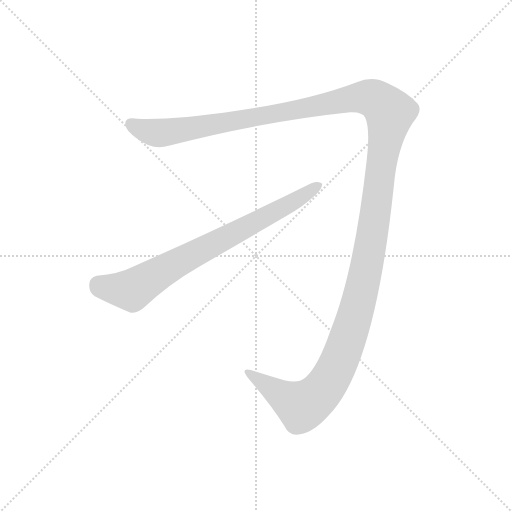
t = 0.00 s
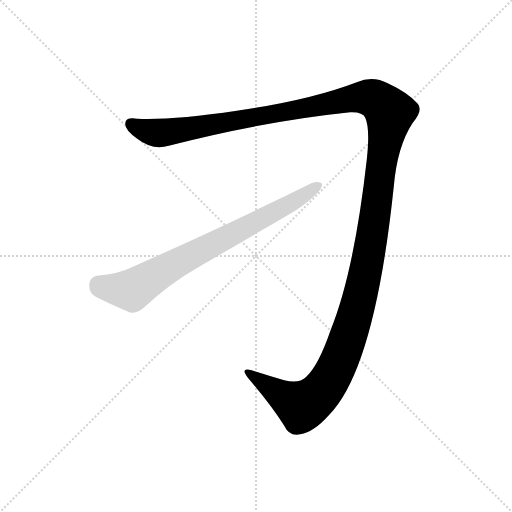
t = 1.51 s
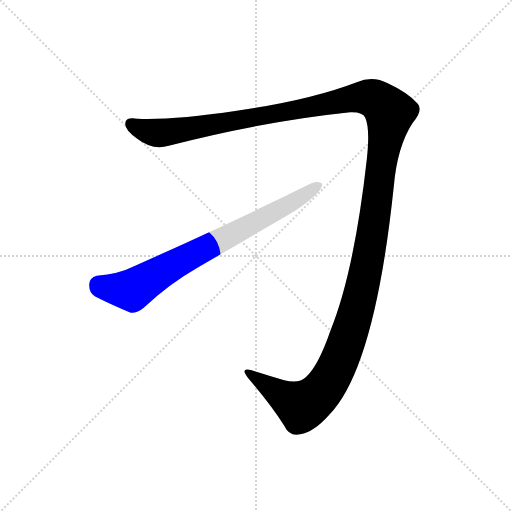
t = 1.77 s
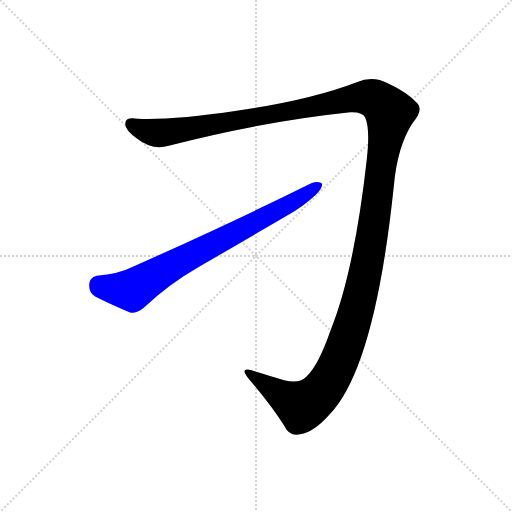
t = 2.04 s
t = 2.31 s: frame unchanged from t = 2.04 s, image omitted
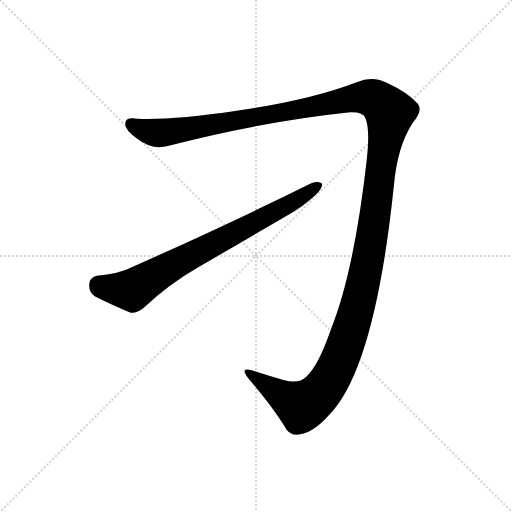
t = 3.01 s

The animated SVG that drew these frames (rendered in a browser with its animation timeline set to each time). Animation: 2 CSS @keyframes rules; one cycle of 3.01 s.

<svg version="1.1" viewBox="0 0 1024 1024" xmlns="http://www.w3.org/2000/svg">
  <g stroke="lightgray" stroke-dasharray="1,1" stroke-width="1" transform="scale(4, 4)">
    <line x1="0" y1="0" x2="256" y2="256"></line>
    <line x1="256" y1="0" x2="0" y2="256"></line>
    <line x1="128" y1="0" x2="128" y2="256"></line>
    <line x1="0" y1="128" x2="256" y2="128"></line>
  </g>
<g transform="scale(1, -1) translate(0, -900)">
   <style type="text/css">
    @keyframes keyframes0 {
      from {
       stroke: blue;
       stroke-dashoffset: 1544;
       stroke-width: 128;
       }
       83% {
       animation-timing-function: step-end;
       stroke: blue;
       stroke-dashoffset: 0;
       stroke-width: 128;
       }
       to {
       stroke: black;
       stroke-width: 1024;
       }
       }
       #make-me-a-hanzi-animation-0 {
         animation: keyframes0 1.506510s both;
         animation-delay: 0.000000s;
         animation-timing-function: linear;
       }
    @keyframes keyframes1 {
      from {
       stroke: blue;
       stroke-dashoffset: 755;
       stroke-width: 128;
       }
       71% {
       animation-timing-function: step-end;
       stroke: blue;
       stroke-dashoffset: 0;
       stroke-width: 128;
       }
       to {
       stroke: black;
       stroke-width: 1024;
       }
       }
       #make-me-a-hanzi-animation-1 {
         animation: keyframes1 0.864421s both;
         animation-delay: 1.506510s;
         animation-timing-function: linear;
       }
</style>
<path d="M 730.5 664.5 Q 740.5 642.5 733.5 580.5 Q 708.5 357.5 661.5 240.5 Q 636.5 167.5 611.5 145.5 Q 598.5 132.5 568.5 139.5 Q 534.5 149.5 503.5 159.5 Q 478.5 166.5 496.5 143.5 Q 542.5 89.5 568.5 48.5 Q 578.5 26.5 600.5 31.5 Q 627.5 35.5 658.5 70.5 Q 749.5 163.5 787.5 526.5 Q 794.5 607.5 825.5 654.5 Q 846.5 679.5 835.5 692.5 Q 816.5 714.5 775.5 733.5 Q 745.5 749.5 713.5 735.5 Q 619.5 699.5 473.5 678.5 Q 346.5 659.5 274.5 662.5 Q 250.5 666.5 250.5 652.5 Q 249.5 640.5 274.5 622.5 Q 305.5 598.5 337.5 608.5 Q 527.5 657.5 700.5 675.5 Q 725.5 676.5 730.5 664.5 Z" fill="lightgray"></path> 
<path d="M 193.5 348.5 Q 178.5 344.5 178.5 331.5 Q 177.5 315.5 189.5 307.5 Q 220.5 291.5 261.5 274.5 Q 274.5 273.5 287.5 284.5 Q 338.5 332.5 396.5 365.5 Q 484.5 416.5 573.5 468.5 Q 607.5 487.5 631.5 510.5 Q 644.5 522.5 644.5 532.5 Q 637.5 538.5 622.5 533.5 Q 463.5 454.5 263.5 365.5 Q 238.5 352.5 193.5 348.5 Z" fill="lightgray"></path> 
      <clipPath id="make-me-a-hanzi-clip-0">
      <path d="M 730.5 664.5 Q 740.5 642.5 733.5 580.5 Q 708.5 357.5 661.5 240.5 Q 636.5 167.5 611.5 145.5 Q 598.5 132.5 568.5 139.5 Q 534.5 149.5 503.5 159.5 Q 478.5 166.5 496.5 143.5 Q 542.5 89.5 568.5 48.5 Q 578.5 26.5 600.5 31.5 Q 627.5 35.5 658.5 70.5 Q 749.5 163.5 787.5 526.5 Q 794.5 607.5 825.5 654.5 Q 846.5 679.5 835.5 692.5 Q 816.5 714.5 775.5 733.5 Q 745.5 749.5 713.5 735.5 Q 619.5 699.5 473.5 678.5 Q 346.5 659.5 274.5 662.5 Q 250.5 666.5 250.5 652.5 Q 249.5 640.5 274.5 622.5 Q 305.5 598.5 337.5 608.5 Q 527.5 657.5 700.5 675.5 Q 725.5 676.5 730.5 664.5 Z" fill="lightgray"></path>
      </clipPath>
      <path clip-path="url(#make-me-a-hanzi-clip-0)" d="M 263.5 651.5 L 293.5 637.5 L 338.5 635.5 L 731.5 706.5 L 764.5 691.5 L 779.5 674.5 L 725.5 330.5 L 698.5 232.5 L 660.5 141.5 L 619.5 95.5 L 600.5 89.5 L 496.5 152.5 " fill="none" id="make-me-a-hanzi-animation-0" stroke-dasharray="1416 2832" stroke-linecap="round"></path>

      <clipPath id="make-me-a-hanzi-clip-1">
      <path d="M 193.5 348.5 Q 178.5 344.5 178.5 331.5 Q 177.5 315.5 189.5 307.5 Q 220.5 291.5 261.5 274.5 Q 274.5 273.5 287.5 284.5 Q 338.5 332.5 396.5 365.5 Q 484.5 416.5 573.5 468.5 Q 607.5 487.5 631.5 510.5 Q 644.5 522.5 644.5 532.5 Q 637.5 538.5 622.5 533.5 Q 463.5 454.5 263.5 365.5 Q 238.5 352.5 193.5 348.5 Z" fill="lightgray"></path>
      </clipPath>
      <path clip-path="url(#make-me-a-hanzi-clip-1)" d="M 195.5 331.5 L 263.5 319.5 L 346.5 370.5 L 571.5 487.5 L 638.5 528.5 " fill="none" id="make-me-a-hanzi-animation-1" stroke-dasharray="627 1254" stroke-linecap="round"></path>

</g>
</svg>
